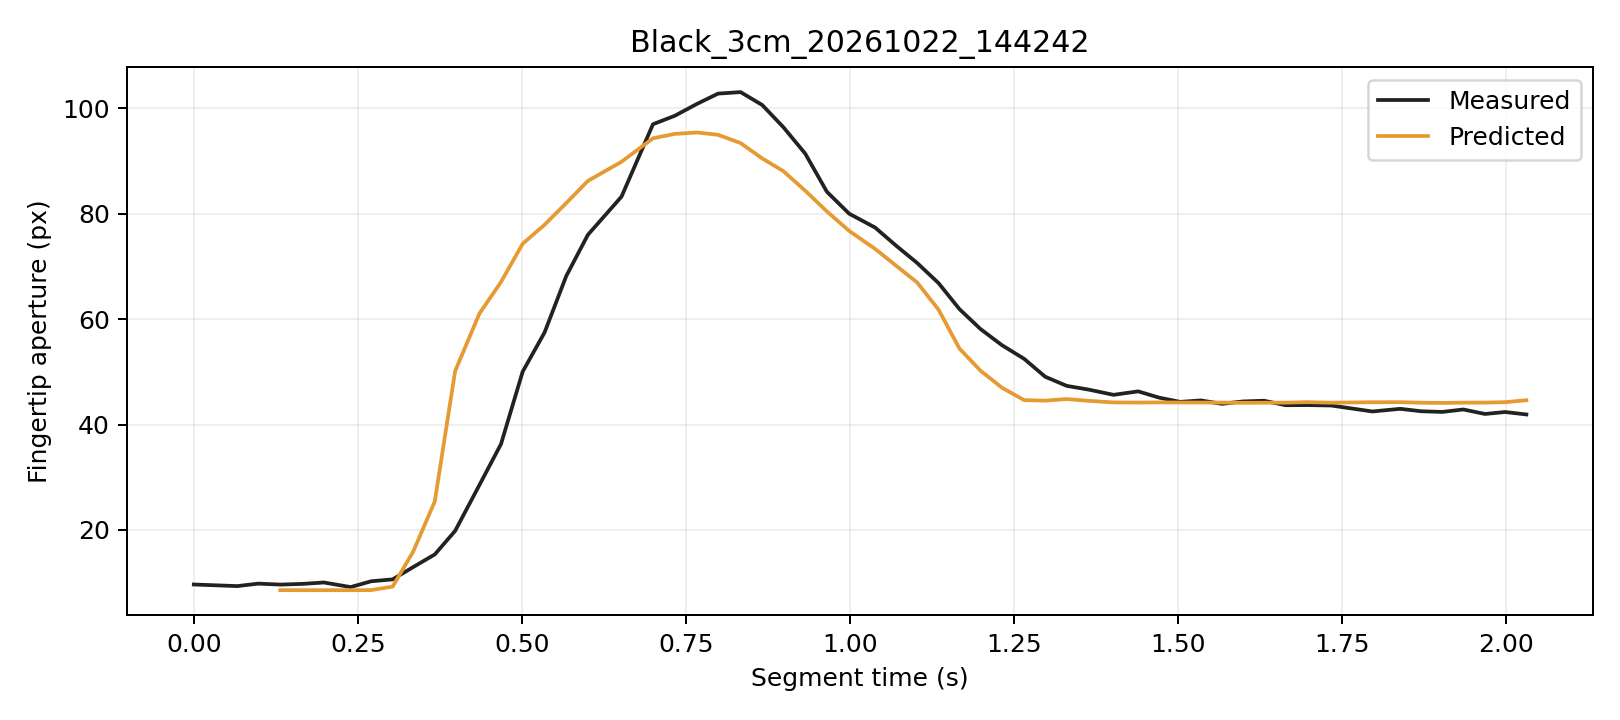

Data behind this chart, as committed beside it:
trial, segment_frame, frame, time_s, distance_px, actual_aperture_px, predicted_window5_px, phase, status
Black_3cm_20261022_144242, 0, 341, 0.0, 254.9, 9.632, , Initial, window_not_ready
Black_3cm_20261022_144242, 1, 342, 0.03274, 254.5, 9.481, , Initial, window_not_ready
Black_3cm_20261022_144242, 2, 343, 0.06619, 254.5, 9.33, , Initial, window_not_ready
Black_3cm_20261022_144242, 3, 344, 0.09832, 254.5, 9.797, , Initial, window_not_ready
Black_3cm_20261022_144242, 4, 345, 0.1318, 255.2, 9.616, 8.563, Initial, ready
Black_3cm_20261022_144242, 5, 346, 0.1657, 255.4, 9.749, 8.551, Initial, ready
Black_3cm_20261022_144242, 6, 347, 0.1983, 255.9, 10.01, 8.551, Initial, ready
Black_3cm_20261022_144242, 7, 348, 0.239, 256.4, 9.141, 8.553, Initial, ready
Black_3cm_20261022_144242, 8, 349, 0.27, 256.1, 10.24, 8.565, Initial, ready
Black_3cm_20261022_144242, 9, 350, 0.303, 254.9, 10.61, 9.234, Initial, ready
Black_3cm_20261022_144242, 10, 351, 0.3343, 253.3, 12.94, 15.87, Initial, ready
Black_3cm_20261022_144242, 11, 352, 0.3672, 250.8, 15.34, 25.4, Initial, ready
Black_3cm_20261022_144242, 12, 353, 0.3982, 245.7, 19.81, 50.15, Grasping, ready
Black_3cm_20261022_144242, 13, 354, 0.4352, 237.4, 28.52, 61.08, Grasping, ready
Black_3cm_20261022_144242, 14, 355, 0.4681, 231.7, 36.29, 67.06, Grasping, ready
Black_3cm_20261022_144242, 15, 356, 0.5011, 221.9, 50.03, 74.32, Grasping, ready
Black_3cm_20261022_144242, 16, 357, 0.5345, 214.5, 57.48, 77.92, Grasping, ready
Black_3cm_20261022_144242, 17, 358, 0.5675, 203.5, 68.18, 82.03, Grasping, ready
Black_3cm_20261022_144242, 18, 359, 0.6005, 190.4, 76.01, 86.25, Grasping, ready
Black_3cm_20261022_144242, 19, 360, 0.6517, 177.7, 83.26, 89.89, Grasping, ready
Black_3cm_20261022_144242, 20, 361, 0.6997, 160, 97.01, 94.34, Grasping, ready
Black_3cm_20261022_144242, 21, 362, 0.7329, 144.7, 98.61, 95.17, Grasping, ready
Black_3cm_20261022_144242, 22, 363, 0.7669, 129.8, 100.9, 95.44, Grasping, ready
Black_3cm_20261022_144242, 23, 364, 0.7989, 114.6, 102.8, 95, Grasping, ready
Black_3cm_20261022_144242, 24, 365, 0.8332, 84.89, 103.1, 93.43, Grasping, ready
Black_3cm_20261022_144242, 25, 366, 0.8661, 72.2, 100.7, 90.53, Grasping, ready
Black_3cm_20261022_144242, 26, 367, 0.8981, 59.1, 96.48, 88.12, Grasping, ready
Black_3cm_20261022_144242, 27, 368, 0.9317, 48.21, 91.43, 84.39, Grasping, ready
Black_3cm_20261022_144242, 28, 369, 0.9647, 38.25, 84.19, 80.46, Grasping, ready
Black_3cm_20261022_144242, 29, 370, 0.9987, 29.64, 80.03, 76.76, Grasping, ready
Black_3cm_20261022_144242, 30, 371, 1.038, 21.9, 77.39, 73.34, Grasping, ready
Black_3cm_20261022_144242, 31, 372, 1.07, 15.72, 73.95, 70.15, Grasping, ready
Black_3cm_20261022_144242, 32, 373, 1.102, 10.51, 70.68, 66.97, Grasping, ready
Black_3cm_20261022_144242, 33, 374, 1.135, 6.747, 66.85, 61.82, Grasping, ready
Black_3cm_20261022_144242, 34, 375, 1.167, 3.726, 61.9, 54.4, Grasping, ready
Black_3cm_20261022_144242, 35, 376, 1.199, 2.69, 58.13, 50.22, Grasping, ready
Black_3cm_20261022_144242, 36, 377, 1.231, 3.021, 55.08, 47.01, Grasping, ready
Black_3cm_20261022_144242, 37, 378, 1.265, 3.62, 52.47, 44.63, Grasping, ready
Black_3cm_20261022_144242, 38, 379, 1.297, 3.557, 49.08, 44.54, Grasping, ready
Black_3cm_20261022_144242, 39, 380, 1.33, 3.614, 47.34, 44.84, Hold, ready
Black_3cm_20261022_144242, 40, 381, 1.364, 3.811, 46.63, 44.5, Hold, ready
Black_3cm_20261022_144242, 41, 382, 1.401, 3.228, 45.64, 44.2, Hold, ready
Black_3cm_20261022_144242, 42, 383, 1.439, 3.287, 46.3, 44.17, Hold, ready
Black_3cm_20261022_144242, 43, 384, 1.471, 2.725, 45.1, 44.21, Hold, ready
Black_3cm_20261022_144242, 44, 385, 1.503, 2.832, 44.3, 44.18, Hold, ready
Black_3cm_20261022_144242, 45, 386, 1.535, 2.965, 44.58, 44.18, Hold, ready
Black_3cm_20261022_144242, 46, 387, 1.567, 2.534, 43.93, 44.17, Hold, ready
Black_3cm_20261022_144242, 47, 388, 1.599, 2.604, 44.38, 44.13, Hold, ready
Black_3cm_20261022_144242, 48, 389, 1.631, 2.578, 44.52, 44.14, Hold, ready
Black_3cm_20261022_144242, 49, 390, 1.664, 2.447, 43.67, 44.15, Hold, ready
Black_3cm_20261022_144242, 50, 391, 1.697, 2.88, 43.69, 44.25, Hold, ready
Black_3cm_20261022_144242, 51, 392, 1.733, 2.353, 43.61, 44.14, Hold, ready
Black_3cm_20261022_144242, 52, 393, 1.796, 2.778, 42.48, 44.23, Hold, ready
Black_3cm_20261022_144242, 53, 394, 1.838, 2.942, 42.98, 44.25, Hold, ready
Black_3cm_20261022_144242, 54, 395, 1.87, 2.248, 42.52, 44.14, Hold, ready
Black_3cm_20261022_144242, 55, 396, 1.902, 2.527, 42.39, 44.1, Hold, ready
Black_3cm_20261022_144242, 56, 397, 1.934, 1.854, 42.86, 44.16, Hold, ready
Black_3cm_20261022_144242, 57, 398, 1.968, 2.635, 42.01, 44.16, Hold, ready
Black_3cm_20261022_144242, 58, 399, 1.998, 2.628, 42.38, 44.24, Hold, ready
Black_3cm_20261022_144242, 59, 400, 2.031, 2.694, 41.91, 44.61, Hold, ready
